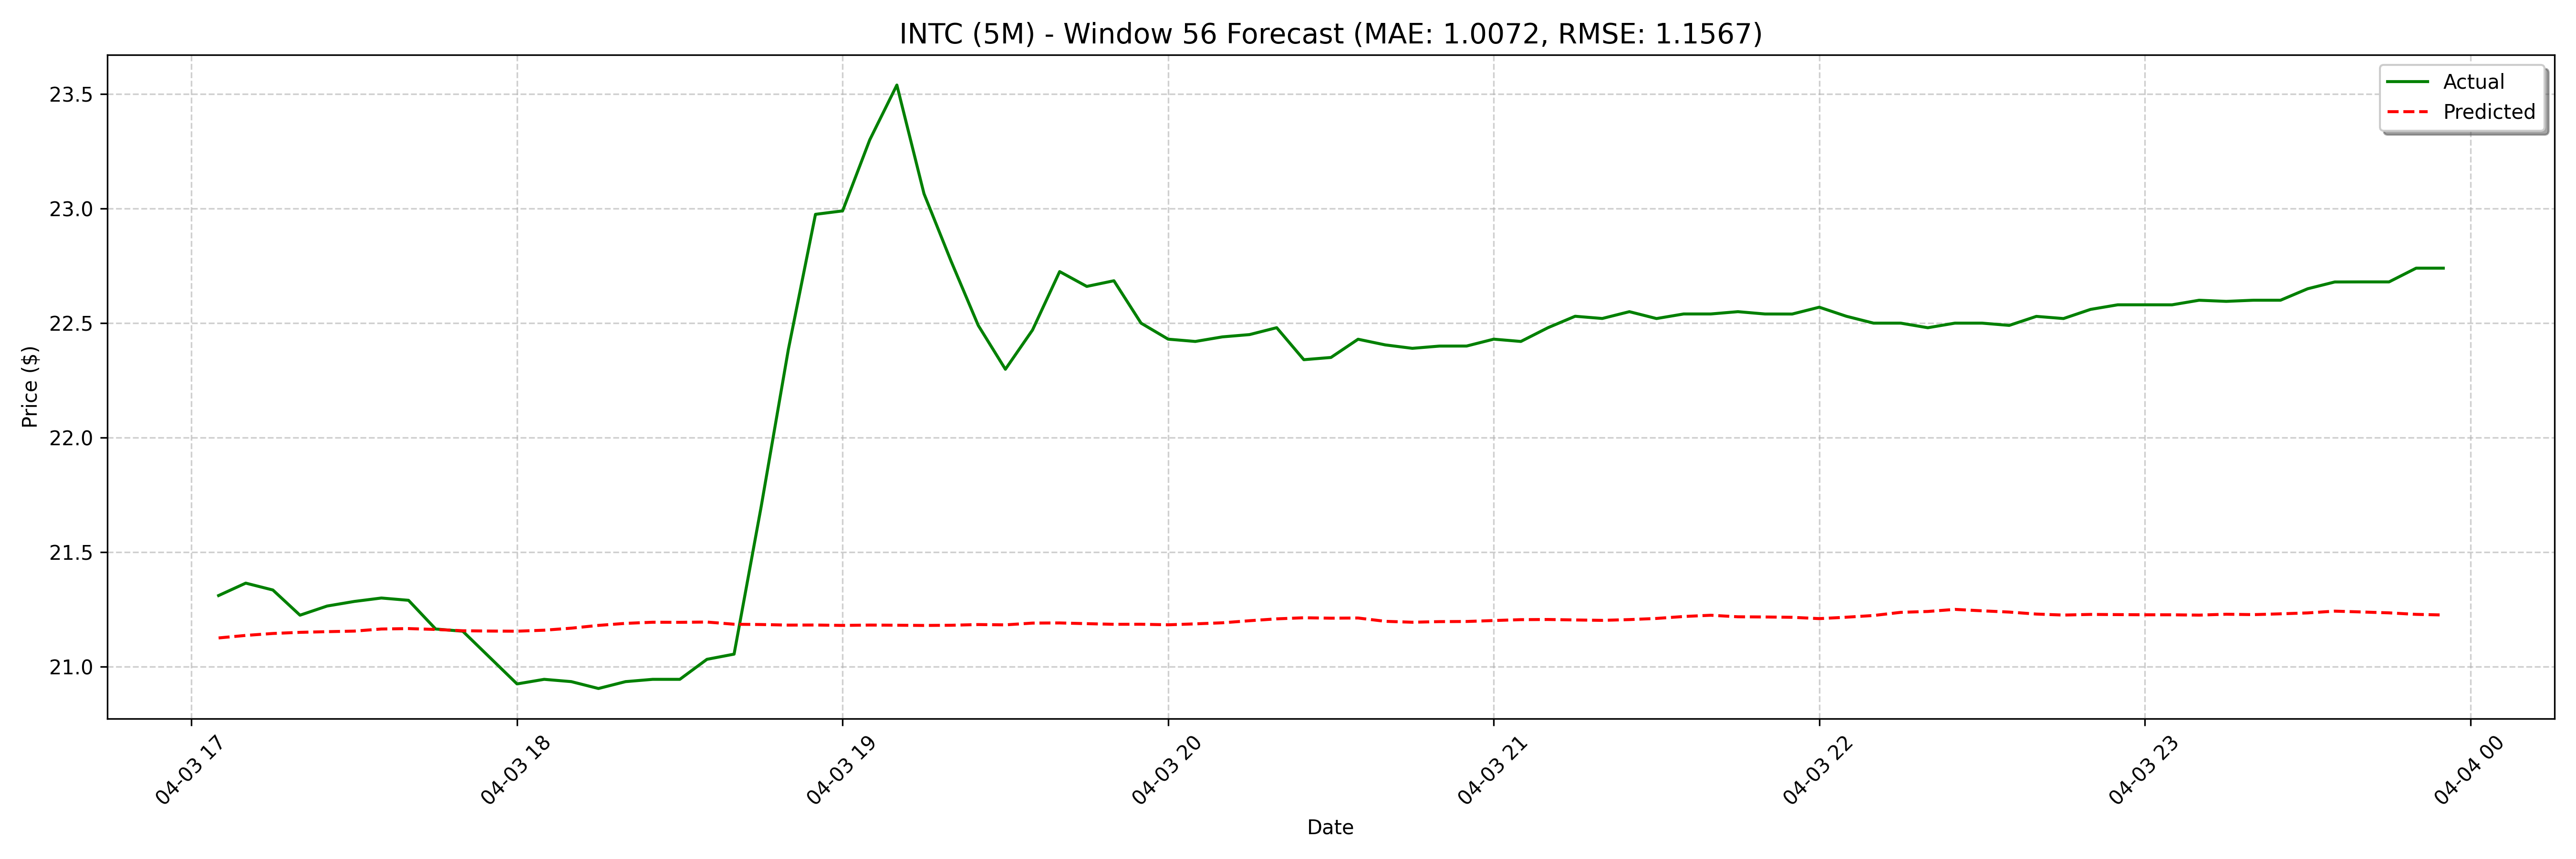

The table this chart was drawn from, first rows:
date, actual, forecast
2025-04-03 17:05:00, 21.31, 21.13
2025-04-03 17:10:00, 21.36, 21.14
2025-04-03 17:15:00, 21.33, 21.15
2025-04-03 17:20:00, 21.23, 21.15
2025-04-03 17:25:00, 21.26, 21.15
2025-04-03 17:30:00, 21.28, 21.16
2025-04-03 17:35:00, 21.3, 21.16
2025-04-03 17:40:00, 21.29, 21.17
2025-04-03 17:45:00, 21.16, 21.16
2025-04-03 17:50:00, 21.16, 21.16
2025-04-03 17:55:00, 21.04, 21.16
2025-04-03 18:00:00, 20.92, 21.16
2025-04-03 18:05:00, 20.94, 21.16
2025-04-03 18:10:00, 20.93, 21.17
2025-04-03 18:15:00, 20.91, 21.18
2025-04-03 18:20:00, 20.93, 21.19
2025-04-03 18:25:00, 20.94, 21.19
2025-04-03 18:30:00, 20.94, 21.19
2025-04-03 18:35:00, 21.03, 21.2
2025-04-03 18:40:00, 21.06, 21.19
2025-04-03 18:45:00, 21.7, 21.18
2025-04-03 18:50:00, 22.38, 21.18
2025-04-03 18:55:00, 22.98, 21.18
2025-04-03 19:00:00, 22.99, 21.18
2025-04-03 19:05:00, 23.3, 21.18
2025-04-03 19:10:00, 23.54, 21.18
2025-04-03 19:15:00, 23.07, 21.18
2025-04-03 19:20:00, 22.77, 21.18
2025-04-03 19:25:00, 22.49, 21.18
2025-04-03 19:30:00, 22.3, 21.18
2025-04-03 19:35:00, 22.47, 21.19
2025-04-03 19:40:00, 22.73, 21.19
2025-04-03 19:45:00, 22.66, 21.19
2025-04-03 19:50:00, 22.68, 21.19
2025-04-03 19:55:00, 22.5, 21.19
2025-04-03 20:00:00, 22.43, 21.18
2025-04-03 20:05:00, 22.42, 21.19
2025-04-03 20:10:00, 22.44, 21.19
2025-04-03 20:15:00, 22.45, 21.2
2025-04-03 20:20:00, 22.48, 21.21
2025-04-03 20:25:00, 22.34, 21.21
2025-04-03 20:30:00, 22.35, 21.21
2025-04-03 20:35:00, 22.43, 21.21
2025-04-03 20:40:00, 22.41, 21.2
2025-04-03 20:45:00, 22.39, 21.19
2025-04-03 20:50:00, 22.4, 21.2
2025-04-03 20:55:00, 22.4, 21.2
2025-04-03 21:00:00, 22.43, 21.2
2025-04-03 21:05:00, 22.42, 21.21
2025-04-03 21:10:00, 22.48, 21.21
2025-04-03 21:15:00, 22.53, 21.2
2025-04-03 21:20:00, 22.52, 21.2
2025-04-03 21:25:00, 22.55, 21.21
2025-04-03 21:30:00, 22.52, 21.21
2025-04-03 21:35:00, 22.54, 21.22
2025-04-03 21:40:00, 22.54, 21.22
2025-04-03 21:45:00, 22.55, 21.22
2025-04-03 21:50:00, 22.54, 21.22
2025-04-03 21:55:00, 22.54, 21.22
2025-04-03 22:00:00, 22.57, 21.21
... 68 more rows
